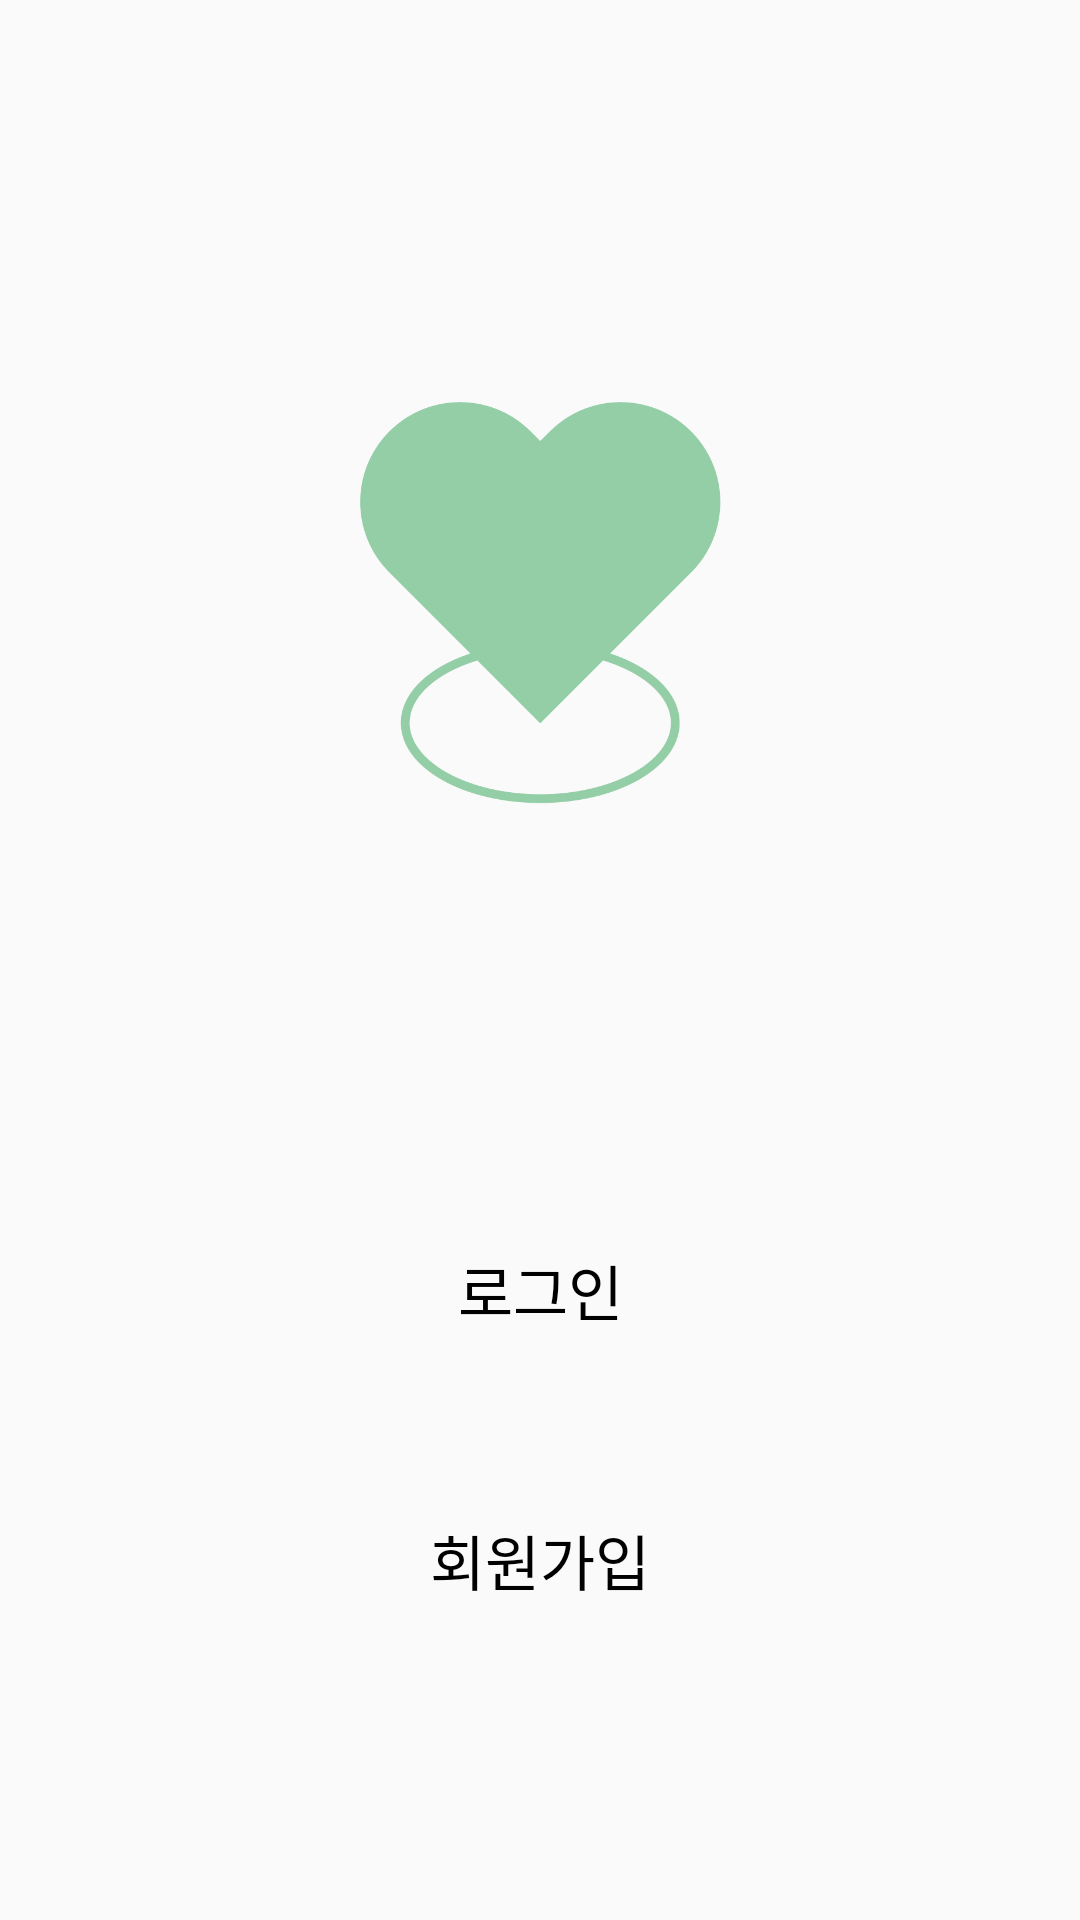

Layout XML and referenced resources for this Android screen:
<!-- AndroidManifest.xml: application theme Theme.Replace_Application -->
<!-- res/layout/activity_intro.xml -->
<?xml version="1.0" encoding="utf-8"?>
<layout>

    <androidx.constraintlayout.widget.ConstraintLayout xmlns:android="http://schemas.android.com/apk/res/android"
        xmlns:app="http://schemas.android.com/apk/res-auto"
        xmlns:tools="http://schemas.android.com/tools"
        android:layout_width="match_parent"
        android:layout_height="match_parent"
        tools:context=".IntroActivity">

        <ImageView
            android:id="@+id/imageView"
            android:layout_width="wrap_content"
            android:layout_height="200dp"
            android:layout_marginTop="100dp"
            android:src="@drawable/love_logo"
            app:layout_constraintEnd_toEndOf="parent"
            app:layout_constraintStart_toStartOf="parent"
            app:layout_constraintTop_toTopOf="parent" />

        <androidx.constraintlayout.widget.ConstraintLayout
            android:layout_width="match_parent"
            android:layout_height="400dp"
            android:layout_marginTop="50dp"
            android:background="@drawable/intro_border_radius"
            app:layout_constraintBottom_toBottomOf="parent"
            app:layout_constraintEnd_toEndOf="parent"
            app:layout_constraintStart_toStartOf="parent"
            app:layout_constraintTop_toBottomOf="@+id/imageView">

            <Button
                android:id="@+id/loginBtn_intro"
                android:layout_width="match_parent"
                android:layout_height="70dp"
                android:layout_marginLeft="20dp"
                android:layout_marginTop="100dp"
                android:layout_marginRight="20dp"
                android:background="@drawable/intro_button_radius"
                android:text="로그인"
                android:textColor="@color/black"
                android:textSize="20sp"
                app:layout_constraintTop_toTopOf="parent" />

            <Button
                android:id="@+id/joinBtn_intro"
                android:layout_width="match_parent"
                android:layout_height="70dp"
                android:layout_margin="20dp"
                android:background="@drawable/intro_button_radius"
                android:text="회원가입"
                android:textColor="@color/black"
                android:textSize="20sp"
                app:layout_constraintTop_toBottomOf="@+id/loginBtn_intro" />

        </androidx.constraintlayout.widget.ConstraintLayout>


    </androidx.constraintlayout.widget.ConstraintLayout>
</layout>
<!-- resources referenced by this layout -->
<resources>
  <color name="black">#FF000000</color>
  <!-- drawable love_logo: png bitmap (drawable-v24, 15248 bytes) -->
  <style name="Theme.Replace_Application" parent="Theme.AppCompat.Light">
          <item name="windowActionBar">false</item>
          <item name="windowNoTitle">true</item>
          
          <item name="colorPrimary">@color/purple_500</item>
          <item name="colorPrimaryVariant">@color/purple_700</item>
          <item name="colorOnPrimary">@color/white</item>
          
          <item name="colorSecondary">@color/teal_200</item>
          <item name="colorSecondaryVariant">@color/teal_700</item>
          <item name="colorOnSecondary">@color/black</item>
          
          <item name="android:statusBarColor" tools:targetApi="l">?attr/colorPrimaryVariant</item>
          
      </style>
  <color name="purple_500">#FF6200EE</color>
  <color name="purple_700">#FF3700B3</color>
  <color name="white">#FFFFFFFF</color>
  <color name="teal_200">#FF03DAC5</color>
  <color name="teal_700">#FF018786</color>
</resources>
